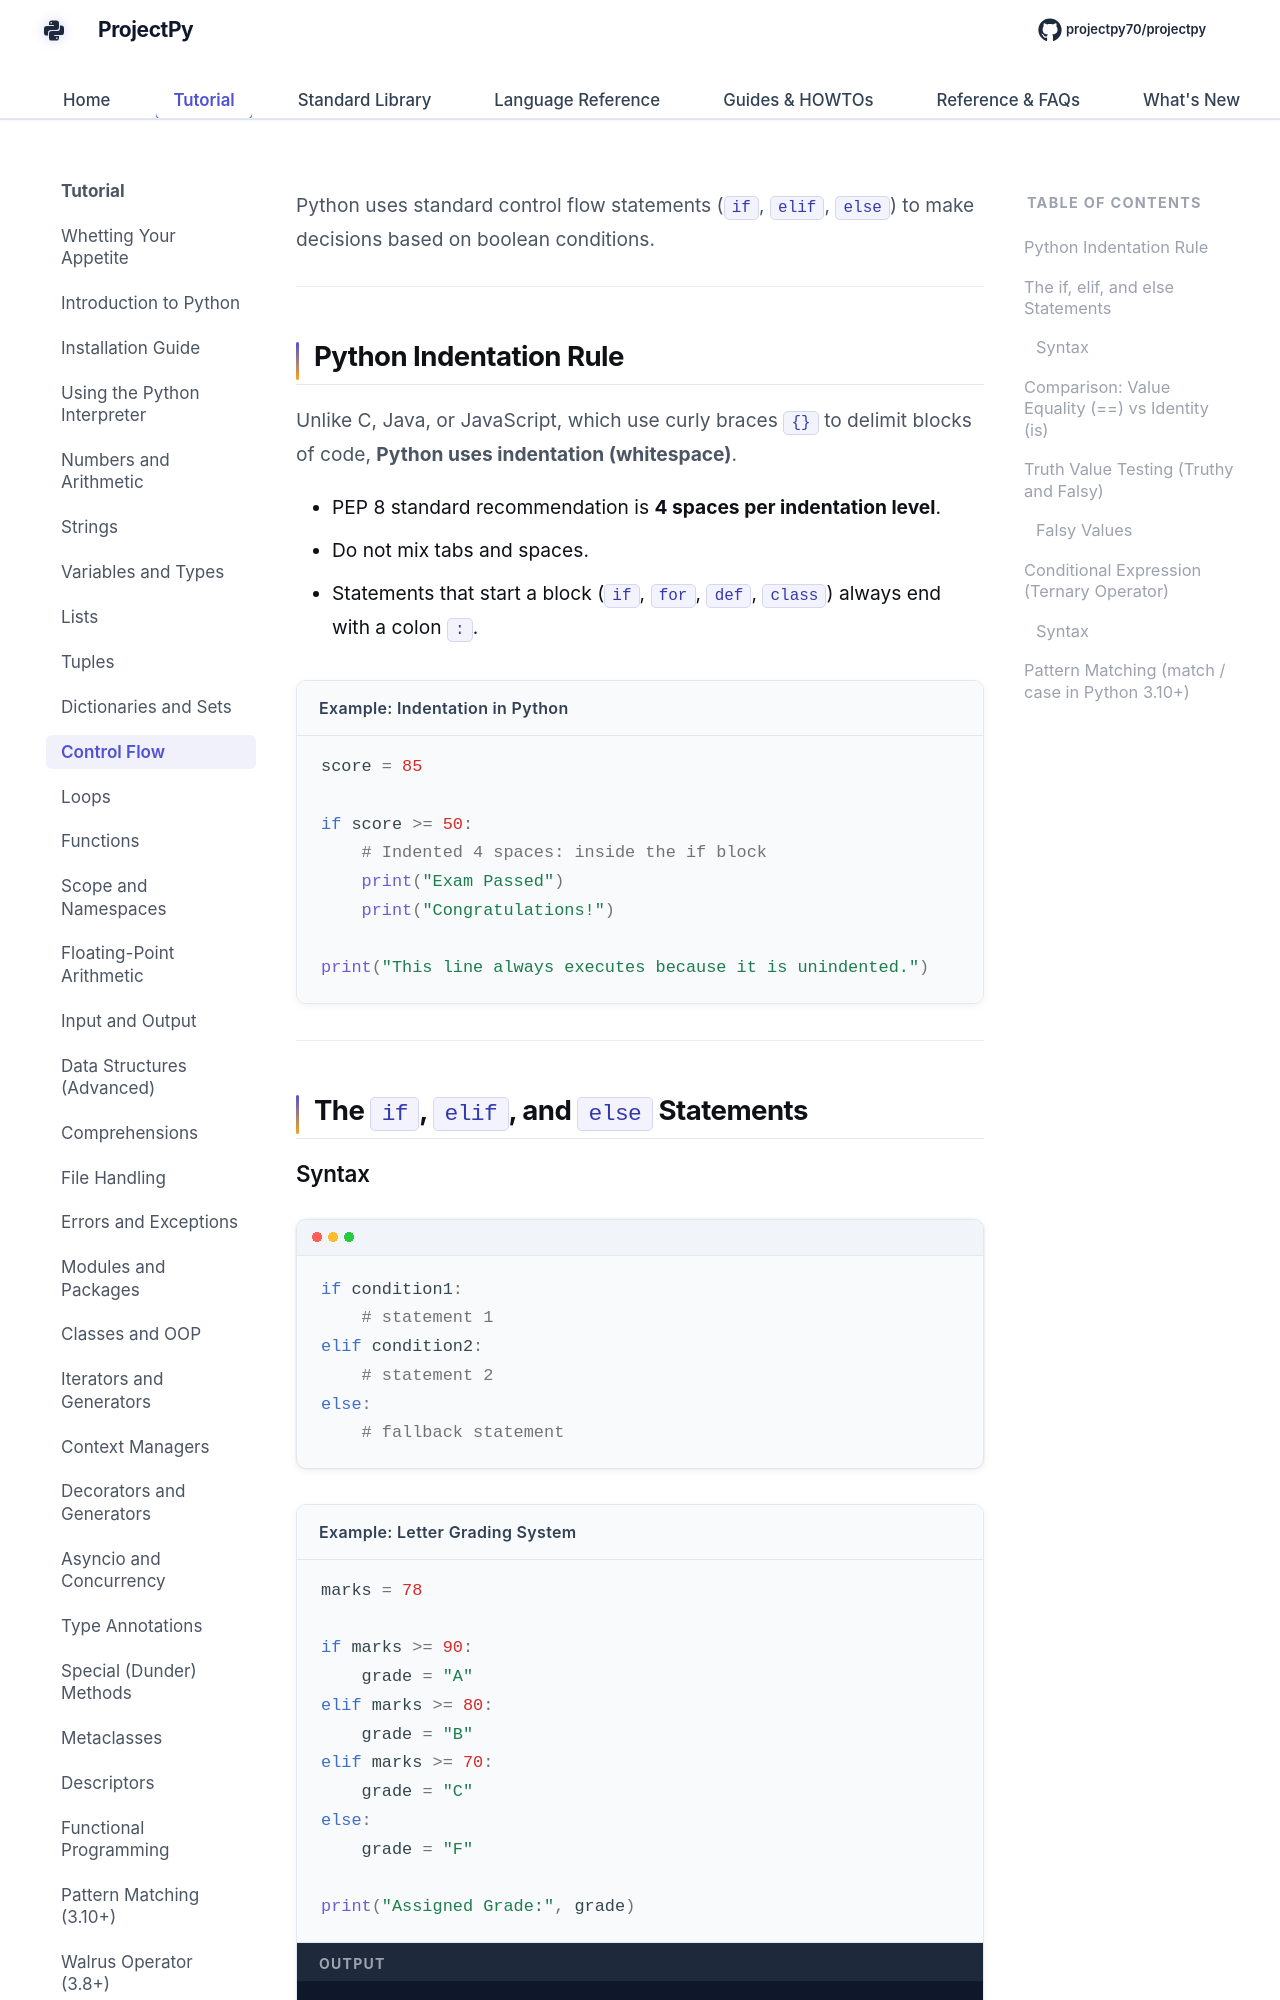

repository: Sdas2003810/projectpy · page: fundamentals/control-flow/index.html · generator: mkdocs

# Control Flow (if, elif, else)

Python uses standard control flow statements (`if`, `elif`, `else`) to make decisions based on boolean conditions.

---

## Python Indentation Rule

Unlike C, Java, or JavaScript, which use curly braces `{}` to delimit blocks of code, **Python uses indentation (whitespace)**.

- PEP 8 standard recommendation is **4 spaces per indentation level**.
- Do not mix tabs and spaces.
- Statements that start a block (`if`, `for`, `def`, `class`) always end with a colon `:`.

<div class="example-box">
<div class="example-title">Example: Indentation in Python</div>

```python
score = 85

if score >= 50:
    # Indented 4 spaces: inside the if block
    print("Exam Passed")
    print("Congratulations!")

print("This line always executes because it is unindented.")
```
</div>

---

## The `if`, `elif`, and `else` Statements
